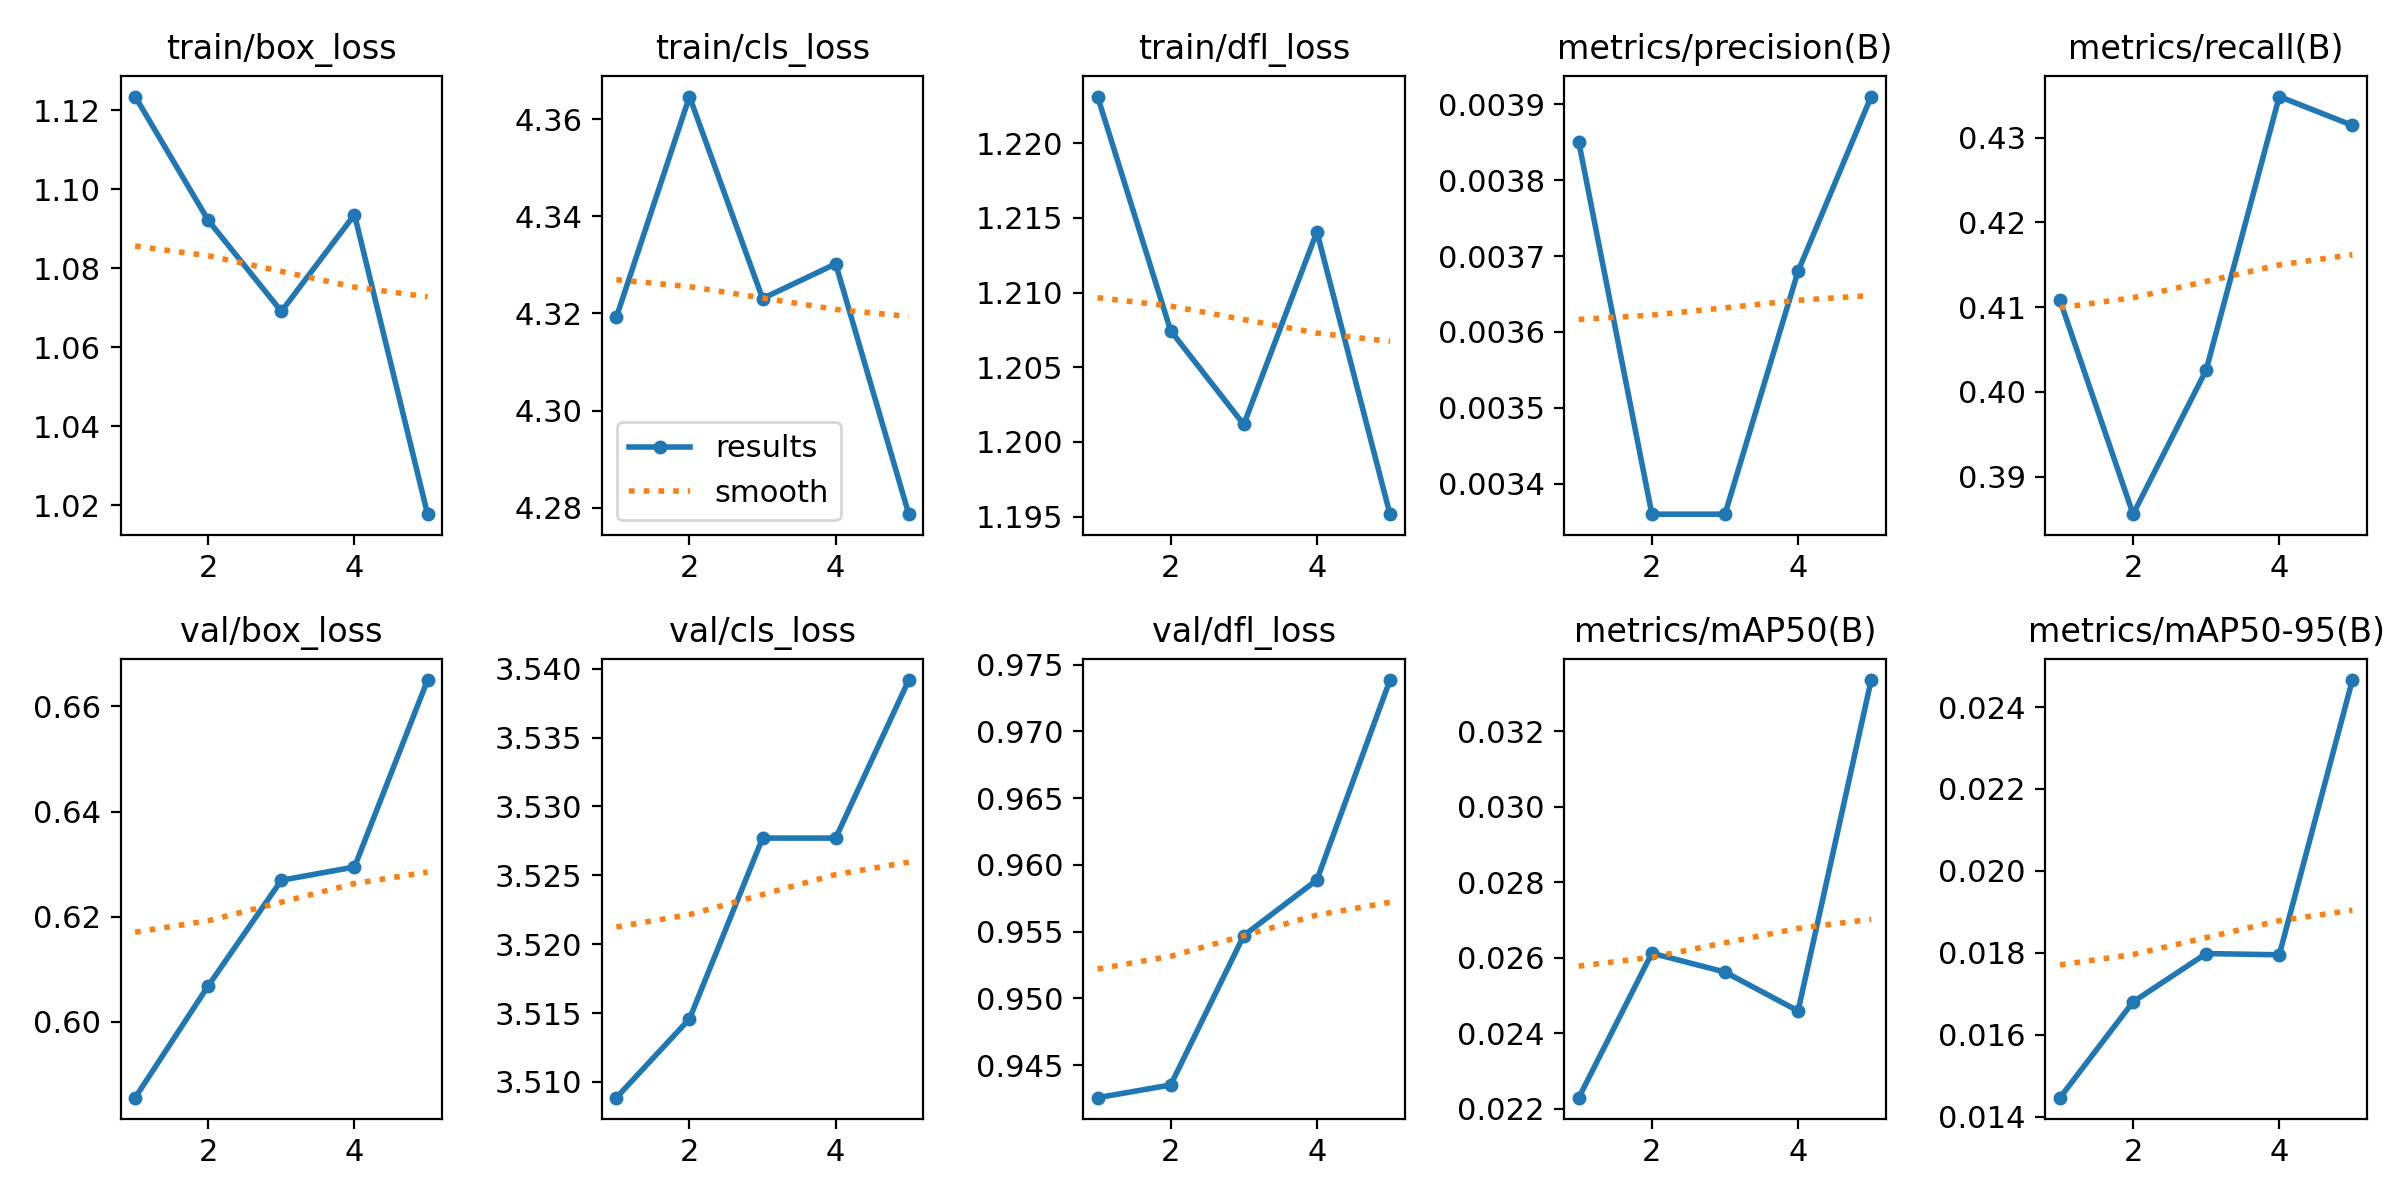

The table this chart was drawn from, first rows:
epoch, time, train/box_loss, train/cls_loss, train/dfl_loss, metrics/precision(B), metrics/recall(B), metrics/mAP50(B), metrics/mAP50-95(B), val/box_loss, val/cls_loss, val/dfl_loss, lr/pg0, lr/pg1, lr/pg2
1, 3.279, 1.123, 4.319, 1.223, 0.00385, 0.4108, 0.02229, 0.01446, 0.5856, 3.509, 0.9426, 0.07606, 6.3565e-05, 6.3565e-05
2, 5.493, 1.092, 4.365, 1.207, 0.00336, 0.3856, 0.02612, 0.0168, 0.6069, 3.515, 0.9435, 0.0511, 0.0001041, 0.0001041
3, 7.726, 1.069, 4.323, 1.201, 0.00336, 0.4026, 0.02562, 0.01798, 0.6269, 3.528, 0.9547, 0.02612, 0.0001184, 0.0001184
4, 9.929, 1.094, 4.33, 1.214, 0.00368, 0.4348, 0.02459, 0.01795, 0.6295, 3.528, 0.9589, 0.001106, 0.0001065, 0.0001065
5, 12.06, 1.018, 4.279, 1.195, 0.00391, 0.4314, 0.03336, 0.02466, 0.665, 3.539, 0.9738, 5.50896e-05, 5.50896e-05, 5.50896e-05
